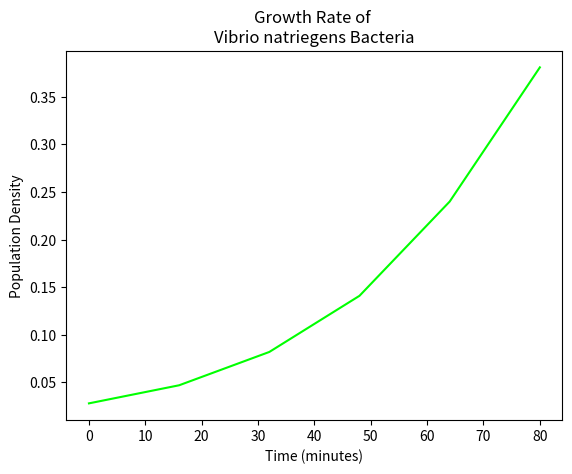

Generate this figure with matplotlib: (Note: this script raises an exception after producing the figure.)
import matplotlib.pyplot as plt

time = [0,16,32,48,64,80]
popDens = [.028,.047,.082,.141,.240,.381]
plt.plot(time,popDens, color='#00FF00')
plt.xlabel('Time (minutes)')
plt.ylabel('Population Density')
plt.title('Growth Rate of \nVibrio natriegens Bacteria')
plt.savefig('/Users/<user>/Documents/BridgeUp/Data_Viz/Figures/lineExample.png')
plt.show()
plt.close()
